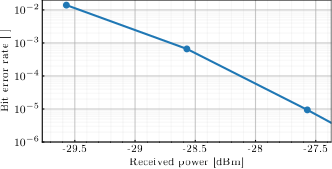

The matplotlib source for this figure:
import numpy as np
import matplotlib.pyplot as plt
from numpy import cos, pi, abs, sqrt, exp
import matplotlib

if True:
    matplotlib.use('pgf')
    pgf_with_custom_preamble = {
        "pgf.texsystem": "pdflatex",
        "font.family": "serif", # use serif/main font for text elements
        "text.usetex": True,    # use inline math for ticks
        "pgf.rcfonts": False,   # don't setup fonts from rc parameters
        "figure.figsize": (3.3914487339144874*1.1, 2.0960305886619515*0.8*1.1),
        "axes.labelsize": 8,
        "axes.grid": True,
        "font.size": 7,
        "legend.fontsize": 8,
        "legend.handlelength": 2,
        "legend.handletextpad": 0.4,
        "legend.columnspacing": 1,
        # 'legend.title_fonstize':7,
        "xtick.labelsize": 8,
        "ytick.labelsize": 8,
        "xtick.direction":"in",
        "ytick.direction":"in",
        "xtick.major.size":1.5,
        "ytick.major.size":1.5,
        "xtick.minor.size":0.25,
        "ytick.minor.size":0.25,
        "grid.alpha": 0.6,
        "lines.markersize": 4,
        # "lines.markeredgecolor": None,
        "savefig.pad_inches":0,
        "savefig.bbox":"tight",
        "savefig.dpi":300,
        "pgf.preamble": r"\usepackage[detect-all,locale=US]{siunitx}\usepackage{amsmath}\usepackage[utf8x]{inputenc}\usepackage[T1]{fontenc}\DeclareSIUnit{\Bm}{Bm} \DeclareSIUnit{\dBm}{\deci\Bm}"
    }
    matplotlib.rcParams.update(pgf_with_custom_preamble)
    matplotlib.rcParams['axes.unicode_minus'] = False

def ber_snr(x):
    return 1/sqrt(2*pi) * exp((-x**2)/2)/x

cable_loss = 6.52 + 1.05 # 2nd is the loss on the PCB
prx = [i-cable_loss for i in (-22, -21, -20, -19)] # these are the set up output power of the signal generator
ber = (1.4e-2, 6.6e-4, 9.4e-6, 1e-7) # measured BER


def my_formatter(x, pos):
    if x.is_integer():
        # return f"{x:.0}"
        return str(int(x))
    else:
        return f"{x:.1f}"
###############################################

fig, ax = plt.subplots()
ax.grid(True,which='minor', alpha=0.1, axis='both')
ax.grid(True,which='major', alpha=0.7, axis='both')
ax.set_xlabel(r"Received power [\si{\dBm}]", labelpad=2)
ax.set_ylabel(r"Bit error rate [ ]", labelpad=2)
ax.tick_params(axis='both', which='major', pad=2)
ax.set_xlim(-22.2-cable_loss, -19.8-cable_loss)
ax.set_ylim(bottom=1e-6, top=2e-2)
ax.yaxis.set_major_locator(matplotlib.ticker.LogLocator(base=10, numdecs=6))
ax.xaxis.set_major_locator(matplotlib.ticker.MultipleLocator(0.5))
ax.xaxis.set_minor_locator(matplotlib.ticker.MultipleLocator(0.1))
ax.xaxis.set_major_formatter(matplotlib.ticker.FuncFormatter(my_formatter))
# markers
# m = ['o','s','^','v','x']
# me = 50
# for i in range(2,7):
#     y = np.array([worst_sum(i,x,l) for l in l_l])
#     ax.plot(l_l, y, label=i, marker=m[i-2], markevery=(int(me*(i-1)/3), me))
ax.plot(prx, ber, marker="o")
ax.set_yscale('log')
ax.xaxis.set_major_formatter(matplotlib.ticker.FuncFormatter(my_formatter))
for ext in ("png", "pgf"):
    fig.savefig("meas_ber." + ext)
